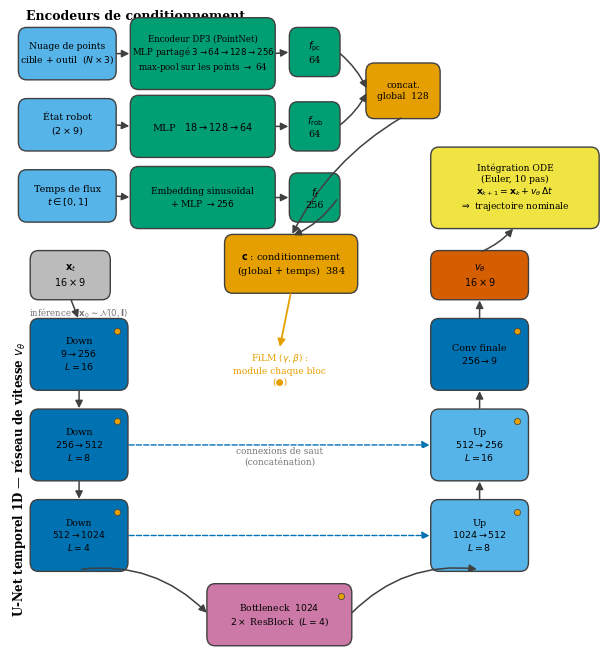

Source code (Python):
#!/usr/bin/env python3
# -*- coding: utf-8 -*-
"""
Architecture du réseau de Flow Matching conditionnel.

Trois encodeurs de conditionnement (nuage de points DP3/PointNet, état robot,
temps de flux) forment un vecteur c qui module par FiLM chaque bloc résiduel
d'un U-Net temporel 1D (en forme de U) prédisant le champ de vitesse v_theta.
Style mémoire : Okabe-Ito, français, sans titre. Exporte un PDF vecteur.
"""
import matplotlib.pyplot as plt
from matplotlib.patches import FancyBboxPatch, FancyArrowPatch

OI = dict(orange="#E69F00", sky="#56B4E9", green="#009E73", yellow="#F0E442",
          blue="#0072B2", verm="#D55E00", purple="#CC79A7", grey="#BBBBBB")
plt.rcParams.update({"font.family": "serif", "svg.fonttype": "none", "font.size": 8})

fig, ax = plt.subplots(figsize=(7.6, 8.4))
ax.set_xlim(0, 100); ax.set_ylim(0, 100); ax.axis("off")


def box(x, y, w, h, t, fc, fs=7.0, ec="0.25", lw=1.0, film=False):
    ax.add_patch(FancyBboxPatch((x, y), w, h,
                 boxstyle="round,pad=0.3,rounding_size=1.4",
                 fc=fc, ec=ec, lw=lw, zorder=3))
    ax.text(x + w/2, y + h/2, t, ha="center", va="center", fontsize=fs, zorder=5)
    if film:   # pastille orange = bloc conditionné par FiLM
        ax.plot(x + w - 1.6, y + h - 1.6, marker="o", ms=4.5,
                color=OI["orange"], mec="0.25", mew=0.5, zorder=6)
    return dict(cx=x+w/2, cy=y+h/2, x=x, y=y, w=w, h=h,
                t=(x+w/2, y+h), b=(x+w/2, y), l=(x, y+h/2), r=(x+w, y+h/2))


def ar(p0, p1, color="0.25", lw=1.1, ls="-", rad=0.0, style="-|>"):
    ax.add_patch(FancyArrowPatch(p0, p1, arrowstyle=style, mutation_scale=11,
                 color=color, lw=lw, linestyle=ls,
                 connectionstyle=f"arc3,rad={rad}", zorder=4, shrinkA=2, shrinkB=2))


# ======================================================================
# 1) ENCODEURS DE CONDITIONNEMENT  (haut)
# ======================================================================
ax.text(2, 99, "Encodeurs de conditionnement", fontsize=9, weight="bold")

pc_in  = box(1, 90, 16, 7.5, "Nuage de points\ncible + outil  ($N\\times3$)", OI["sky"], 6.6)
pc_enc = box(20, 88.5, 24, 10.5, "Encodeur DP3 (PointNet)\nMLP partagé $3{\\to}64{\\to}128{\\to}256$\nmax-pool sur les points $\\to$ 64", OI["green"], 6.2)
f_pc   = box(47, 90.5, 8, 7, "$f_{\\mathrm{pc}}$\n64", OI["green"], 7)

rb_in  = box(1, 79, 16, 7.5, "État robot\n($2\\times9$)", OI["sky"], 6.8)
rb_enc = box(20, 78, 24, 9, "MLP   $18{\\to}128{\\to}64$", OI["green"], 7)
f_rb   = box(47, 79, 8, 7, "$f_{\\mathrm{rob}}$\n64", OI["green"], 7)

t_in   = box(1, 68, 16, 7.5, "Temps de flux\n$t\\in[0,1]$", OI["sky"], 6.8)
t_enc  = box(20, 67, 24, 9, "Embedding sinusoïdal\n$+$ MLP $\\to 256$", OI["green"], 6.6)
f_t    = box(47, 68, 8, 7, "$f_{t}$\n256", OI["green"], 7)

for a, b in [(pc_in, pc_enc), (pc_enc, f_pc), (rb_in, rb_enc), (rb_enc, f_rb),
             (t_in, t_enc), (t_enc, f_t)]:
    ar(a["r"], b["l"])

gl = box(60, 84, 12, 8, "concat.\nglobal  128", OI["orange"], 6.6)
c  = box(36, 57, 22, 8.5, "$\\mathbf{c}$ : conditionnement\n(global $+$ temps)  384", OI["orange"], 7)
ar(f_pc["r"], gl["l"], rad=-0.12)
ar(f_rb["r"], gl["l"], rad=0.12)
ar(gl["b"], c["t"], rad=0.15)
ar(f_t["r"], c["t"], rad=-0.15)

# ======================================================================
# 2) U-NET TEMPOREL 1D  en forme de U
# ======================================================================
ax.text(0.8, 28, "U-Net temporel 1D — réseau de vitesse $v_\\theta$",
        fontsize=8.5, weight="bold", rotation=90, va="center", ha="center")

xt  = box(3, 56, 13, 7, "$\\mathbf{x}_t$\n$16\\times9$", OI["grey"], 7)
# bras gauche : encodeur (descend)
d1  = box(3, 42, 16, 10.5, "Down\n$9{\\to}256$\n$L=16$", OI["blue"], 6.8, film=True)
d2  = box(3, 28, 16, 10.5, "Down\n$256{\\to}512$\n$L=8$", OI["blue"], 6.8, film=True)
d3  = box(3, 14, 16, 10.5, "Down\n$512{\\to}1024$\n$L=4$", OI["blue"], 6.6, film=True)
# fond du U : goulot
mid = box(33, 2.5, 24, 9, "Bottleneck  $1024$\n$2\\times$ ResBlock  ($L=4$)", OI["purple"], 6.6, film=True)
# bras droit : décodeur (remonte)
u1  = box(71, 14, 16, 10.5, "Up\n$1024{\\to}512$\n$L=8$", OI["sky"], 6.8, film=True)
u2  = box(71, 28, 16, 10.5, "Up\n$512{\\to}256$\n$L=16$", OI["sky"], 6.8, film=True)
fin = box(71, 42, 16, 10.5, "Conv finale\n$256{\\to}9$", OI["blue"], 6.8, film=True)
vout = box(71, 56, 16, 7, "$v_\\theta$\n$16\\times9$", OI["verm"], 7)

# flux principal en U
ar(xt["b"], d1["t"])
ar(d1["b"], d2["t"]); ar(d2["b"], d3["t"])
ar(d3["b"], mid["l"], rad=-0.25)
ar(mid["r"], u1["b"], rad=-0.25)
ar(u1["t"], u2["b"]); ar(u2["t"], fin["t"] if False else fin["b"])
ar(fin["t"], vout["b"])

# connexions de saut (concaténation) à travers l'ouverture du U
ar(d3["r"], u1["l"], color=OI["blue"], ls="--", lw=1.0)
ar(d2["r"], u2["l"], color=OI["blue"], ls="--", lw=1.0)
ax.text(45, 31.5, "connexions de saut\n(concaténation)", fontsize=6.4,
        color="0.45", ha="center", va="center")

# ======================================================================
# 3) CONDITIONNEMENT FiLM : c -> tous les blocs (pastilles oranges)
# ======================================================================
ar(c["b"], (45, 48), color=OI["orange"], lw=1.3)
ax.text(45, 45, "FiLM $(\\gamma,\\beta)$ :\nmodule chaque bloc\n(●)", fontsize=6.6,
        color=OI["orange"], ha="center", va="center")

# ======================================================================
# 4) SORTIE -> INTÉGRATION ODE
# ======================================================================
ode = box(71, 67, 28, 12,
          "Intégration ODE\n(Euler, 10 pas)\n"
          "$\\mathbf{x}_{k+1}=\\mathbf{x}_k+v_\\theta\\,\\Delta t$\n"
          "$\\Rightarrow$ trajectoire nominale", OI["yellow"], 6.6)
ar(vout["t"], ode["b"], rad=0.12)
ax.text(11, 53.2, "inférence : $\\mathbf{x}_0\\sim\\mathcal{N}(0,\\mathbf{I})$",
        fontsize=6.2, color="0.45", ha="center")

fig.savefig("architecture_fm.pdf", bbox_inches="tight", pad_inches=0.05)
fig.savefig("architecture_fm.png", dpi=170, bbox_inches="tight")
print("écrit : architecture_fm.pdf / .png")
